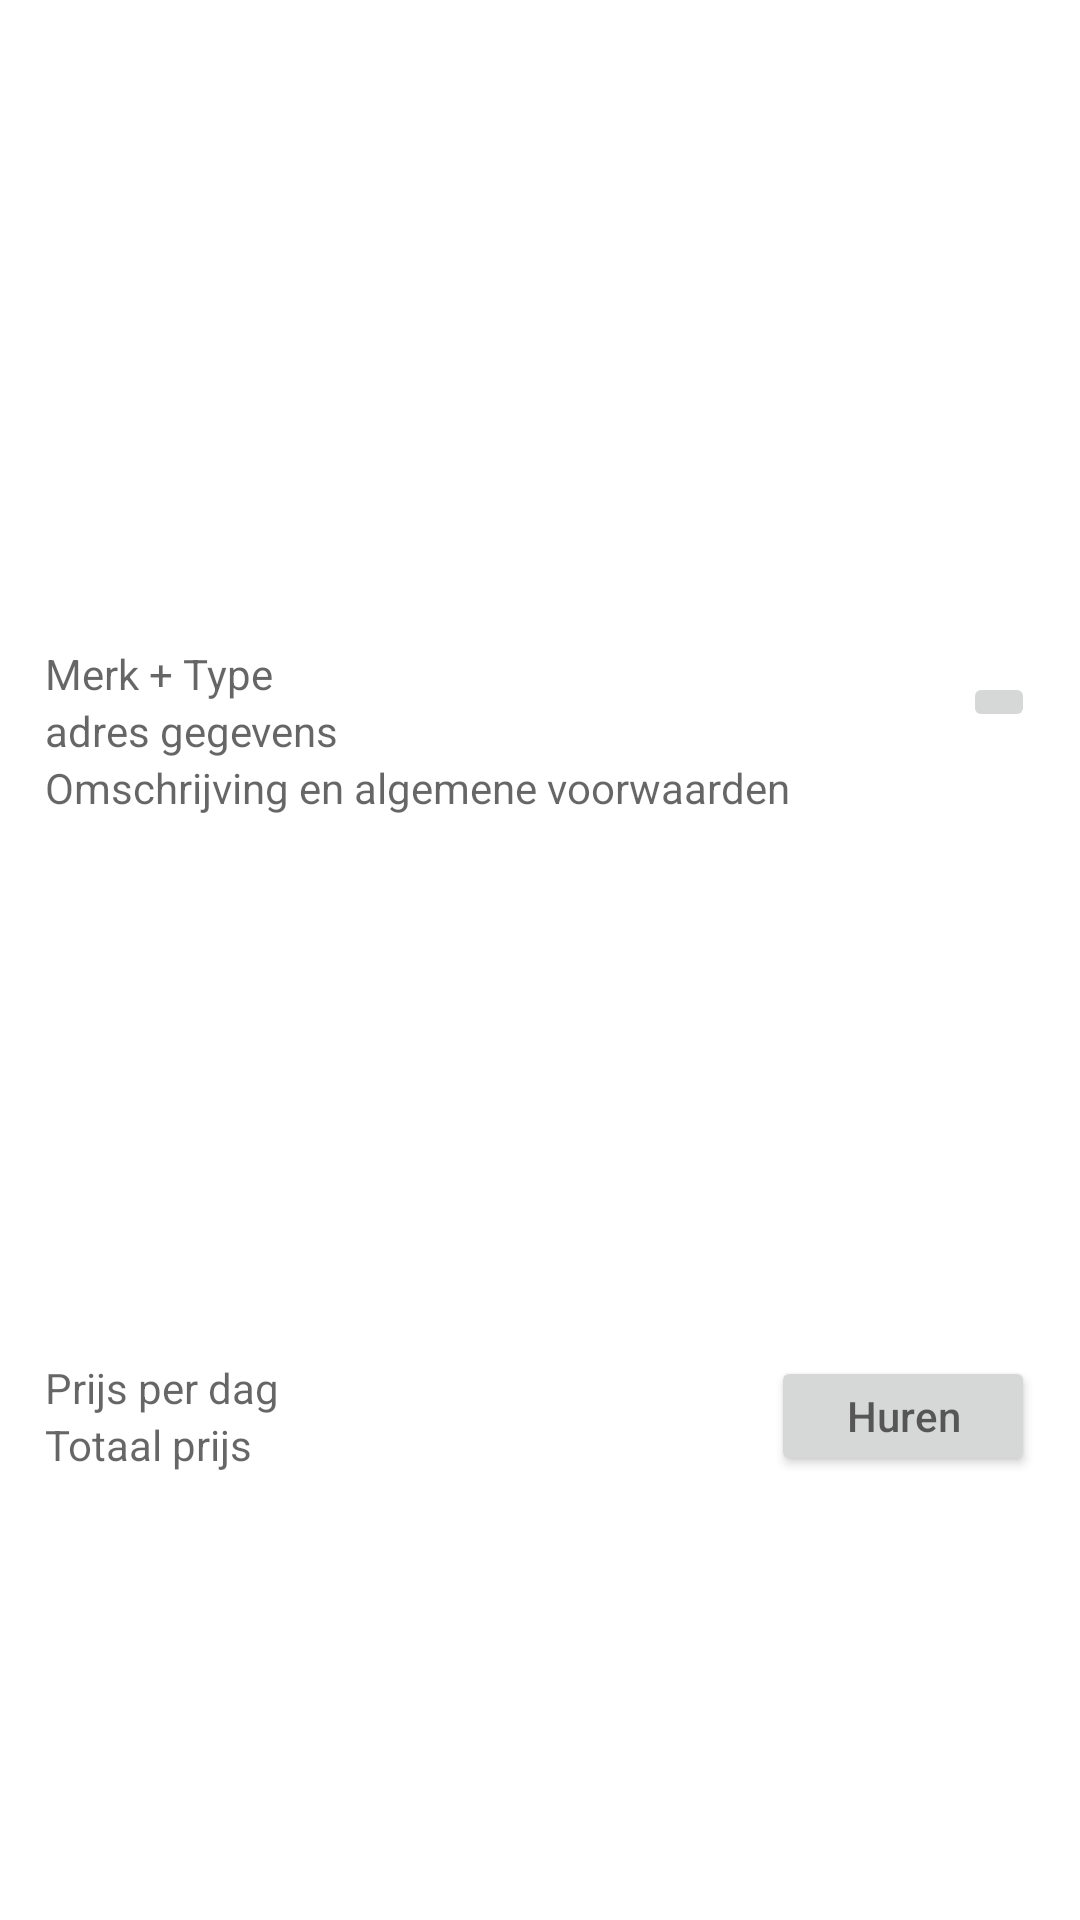

This screen was rendered from an Android layout file. Write that file and the resources it references.
<!-- AndroidManifest.xml: application theme Theme.ShareMobilityApp -->
<!-- res/layout/fragment_car_rental_details.xml -->
<?xml version="1.0" encoding="utf-8"?>
<layout xmlns:android="http://schemas.android.com/apk/res/android"
    xmlns:app="http://schemas.android.com/apk/res-auto"
    xmlns:tools="http://schemas.android.com/tools"
    tools:context=".carRentalDetailsFragment">

    <ScrollView
        android:layout_width="match_parent"
        android:layout_height="match_parent">

        <androidx.constraintlayout.widget.ConstraintLayout
            android:layout_width="match_parent"
            android:layout_height="match_parent"
            android:padding="15dp">

            <ImageView
                android:id="@+id/image_slider"
                android:layout_width="match_parent"
                android:layout_height="200dp"
                android:scaleType="centerCrop"
                app:layout_constraintStart_toStartOf="parent"
                app:layout_constraintTop_toTopOf="parent"
                tools:srcCompat="@drawable/car1" />

            <TextView
                android:id="@+id/brand_text"
                android:layout_width="wrap_content"
                android:layout_height="wrap_content"
                android:hint="Merk + Type"
                app:layout_constraintStart_toStartOf="parent"
                app:layout_constraintTop_toBottomOf="@id/image_slider" />

            <TextView
                android:id="@+id/adres_text"
                android:layout_width="wrap_content"
                android:layout_height="wrap_content"
                android:hint="adres gegevens"
                app:layout_constraintStart_toStartOf="parent"
                app:layout_constraintTop_toBottomOf="@+id/brand_text" />

            <ImageButton
                android:id="@+id/map_drawable"
                android:layout_width="wrap_content"
                android:layout_height="wrap_content"
                android:src="@drawable/ic_map"
                app:layout_constraintBottom_toBottomOf="@+id/adres_text"
                app:layout_constraintEnd_toEndOf="parent"
                app:layout_constraintTop_toTopOf="@+id/brand_text" />

            <TextView
                android:id="@+id/textView"
                android:layout_width="match_parent"
                android:layout_height="200dp"
                android:hint="Omschrijving en algemene voorwaarden"
                app:layout_constraintEnd_toEndOf="@+id/map_drawable"
                app:layout_constraintHorizontal_bias="0.0"
                app:layout_constraintStart_toStartOf="@+id/adres_text"
                app:layout_constraintTop_toBottomOf="@+id/adres_text" />

            <TextView
                android:id="@+id/price_per_day_text"
                android:layout_width="wrap_content"
                android:layout_height="wrap_content"
                android:hint="Prijs per dag"
                app:layout_constraintStart_toStartOf="@+id/textView"
                app:layout_constraintTop_toBottomOf="@+id/textView" />

            <TextView
                android:id="@+id/total_price_text"
                android:layout_width="wrap_content"
                android:layout_height="wrap_content"
                android:hint="Totaal prijs"
                app:layout_constraintStart_toStartOf="@+id/price_per_day_text"
                app:layout_constraintTop_toBottomOf="@+id/price_per_day_text" />

            <Button
                android:id="@+id/rent_button"
                android:layout_width="wrap_content"
                android:layout_height="40dp"
                android:hint="Huren"
                app:layout_constraintBottom_toBottomOf="@+id/total_price_text"
                app:layout_constraintEnd_toEndOf="parent"
                app:layout_constraintTop_toBottomOf="@+id/textView" />


        </androidx.constraintlayout.widget.ConstraintLayout>
    </ScrollView>
</layout>
<!-- resources referenced by this layout -->
<resources>
  <!-- drawable car1: jpg bitmap (drawable-v24, 258106 bytes) -->
  <style name="Theme.ShareMobilityApp" parent="Theme.MaterialComponents.DayNight.DarkActionBar">
          
          <item name="colorPrimary">@color/purple_500</item>
          <item name="colorPrimaryVariant">@color/purple_700</item>
          <item name="colorOnPrimary">@color/white</item>
          
          <item name="colorSecondary">@color/teal_200</item>
          <item name="colorSecondaryVariant">@color/teal_700</item>
          <item name="colorOnSecondary">@color/black</item>
          
          <item name="android:statusBarColor">?attr/colorPrimaryVariant</item>
          
      </style>
  <color name="purple_500">#FF6200EE</color>
  <color name="purple_700">#FF3700B3</color>
  <color name="white">#FFFFFFFF</color>
  <color name="teal_200">#FF03DAC5</color>
  <color name="teal_700">#FF018786</color>
  <color name="black">#FF000000</color>
</resources>
